2-way image classification set "RotatedDataset" from GitHub (Ehsanacc/Fundamentals-of-Neuroscience); label vocabulary: animals, non-animals.

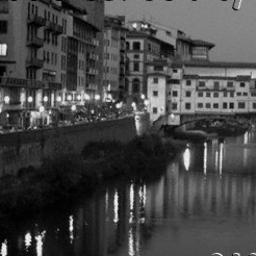
Label: non-animals

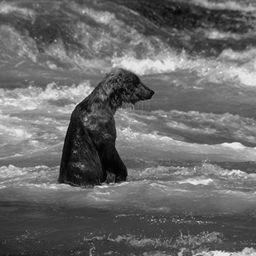
Label: animals

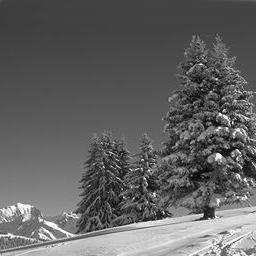
Label: non-animals

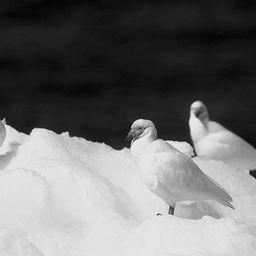
Label: animals

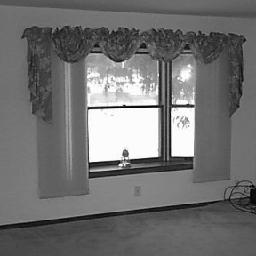
Label: non-animals

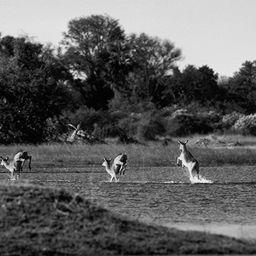
Label: animals
